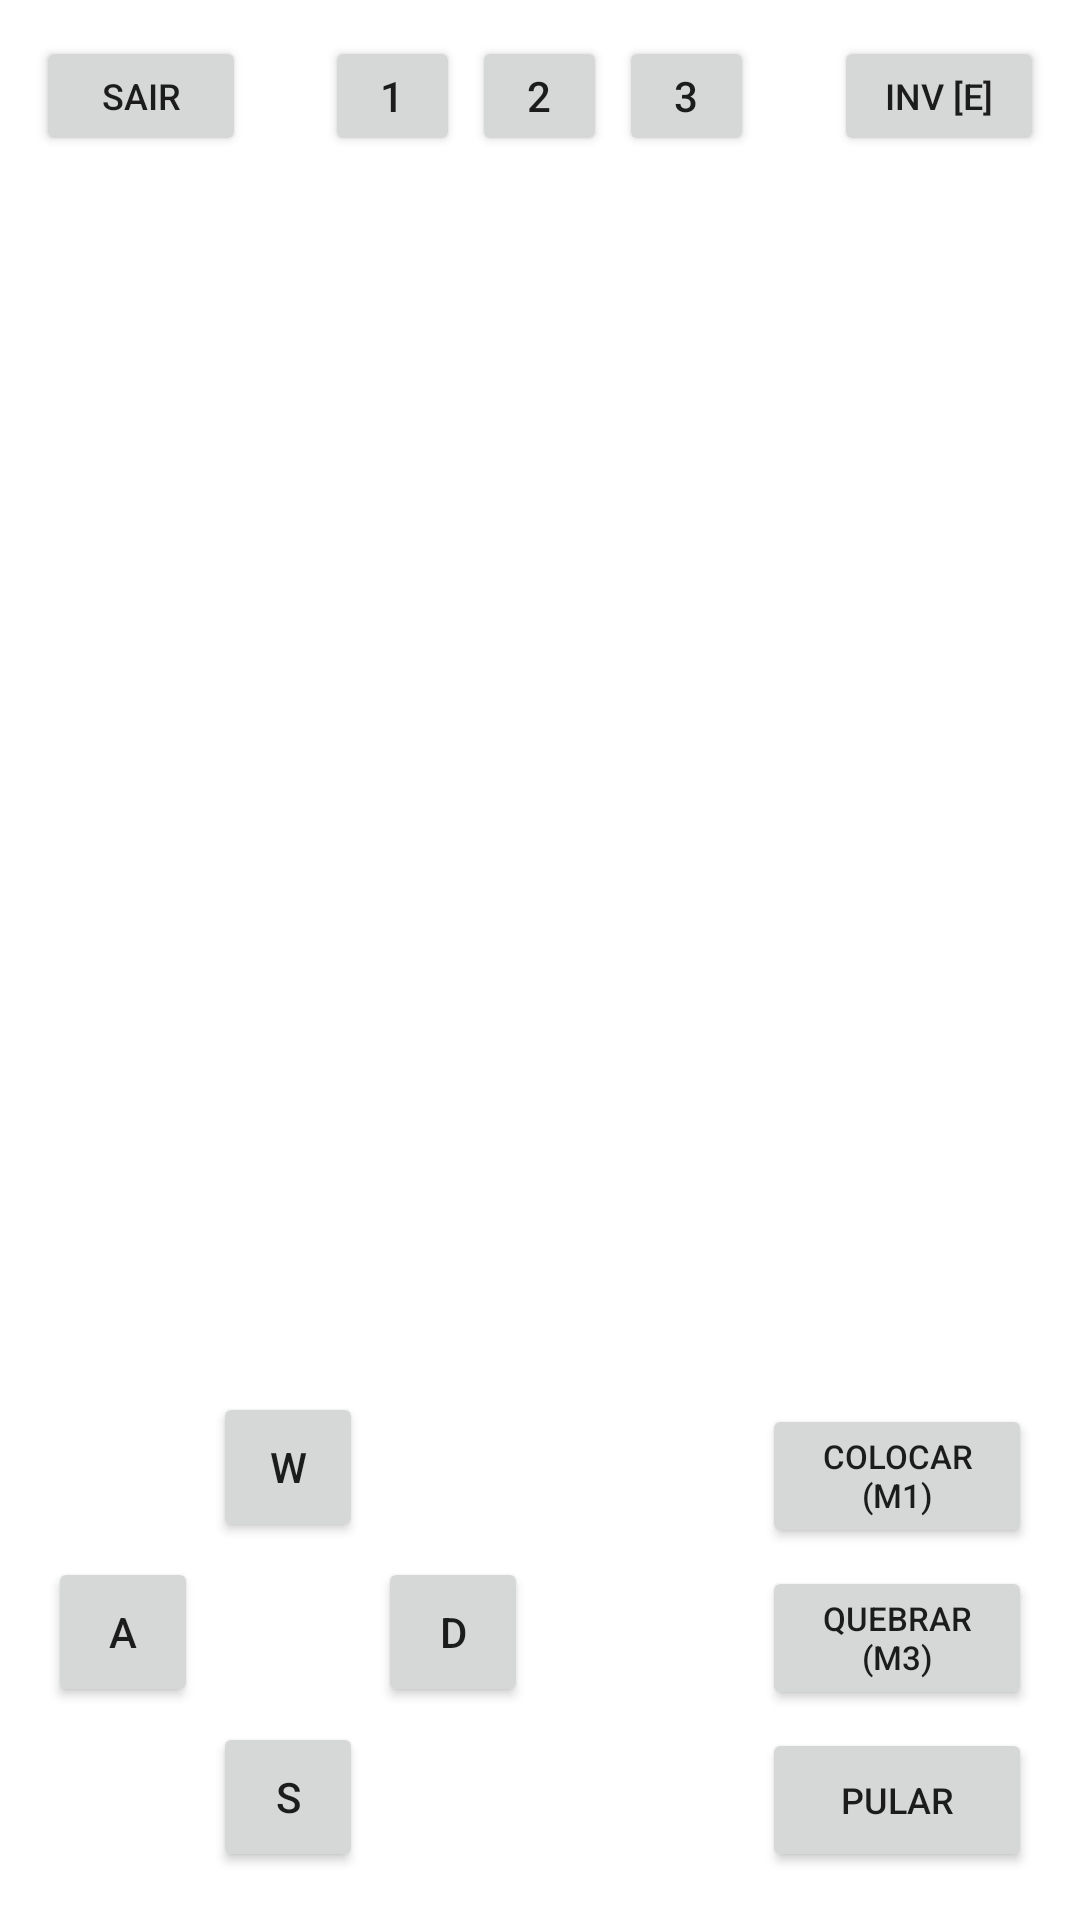

Android layout source for this screen:
<!-- AndroidManifest.xml: application theme Theme.CMC -->
<!-- res/layout/overlay_controles.xml -->
<?xml version="1.0" encoding="utf-8"?>
<RelativeLayout xmlns:android="http://schemas.android.com/apk/res/android"
    android:layout_width="match_parent"
    android:layout_height="match_parent">

    
    <Button
        android:id="@+id/btnSair"
        android:layout_width="70dp"
        android:layout_height="40dp"
        android:layout_alignParentTop="true"
        android:layout_alignParentStart="true"
        android:layout_margin="12dp"
        android:textSize="12sp"
        android:text="Sair" />

    
    <Button
        android:id="@+id/btnInventario"
        android:layout_width="70dp"
        android:layout_height="40dp"
        android:layout_alignParentTop="true"
        android:layout_alignParentEnd="true"
        android:layout_margin="12dp"
        android:textSize="12sp"
        android:text="Inv [E]" />

    
    <RelativeLayout
        android:id="@+id/layoutDpad"
        android:layout_width="160dp"
        android:layout_height="160dp"
        android:layout_alignParentBottom="true"
        android:layout_alignParentStart="true"
        android:layout_marginBottom="16dp"
        android:layout_marginStart="16dp">

        <Button
            android:id="@+id/btnW"
            android:layout_width="50dp"
            android:layout_height="50dp"
            android:layout_alignParentTop="true"
            android:layout_centerHorizontal="true"
            android:text="W" />

        <Button
            android:id="@+id/btnA"
            android:layout_width="50dp"
            android:layout_height="50dp"
            android:layout_alignParentStart="true"
            android:layout_centerVertical="true"
            android:text="A" />

        <Button
            android:id="@+id/btnD"
            android:layout_width="50dp"
            android:layout_height="50dp"
            android:layout_alignParentEnd="true"
            android:layout_centerVertical="true"
            android:text="D" />

        <Button
            android:id="@+id/btnS"
            android:layout_width="50dp"
            android:layout_height="50dp"
            android:layout_alignParentBottom="true"
            android:layout_centerHorizontal="true"
            android:text="S" />
    </RelativeLayout>

    
    <LinearLayout
        android:layout_width="wrap_content"
        android:layout_height="wrap_content"
        android:layout_alignParentBottom="true"
        android:layout_alignParentEnd="true"
        android:layout_marginBottom="16dp"
        android:layout_marginEnd="16dp"
        android:orientation="vertical">

        <Button
            android:id="@+id/btnColocar"
            android:layout_width="90dp"
            android:layout_height="48dp"
            android:layout_marginBottom="6dp"
            android:textSize="11sp"
            android:text="Colocar (M1)" />

        <Button
            android:id="@+id/btnQuebrar"
            android:layout_width="90dp"
            android:layout_height="48dp"
            android:layout_marginBottom="6dp"
            android:textSize="11sp"
            android:text="Quebrar (M3)" />

        <Button
            android:id="@+id/btnPular"
            android:layout_width="90dp"
            android:layout_height="48dp"
            android:textSize="12sp"
            android:text="Pular" />
    </LinearLayout>

    
    <LinearLayout
        android:layout_width="wrap_content"
        android:layout_height="wrap_content"
        android:layout_alignParentTop="true"
        android:layout_centerHorizontal="true"
        android:layout_marginTop="12dp"
        android:orientation="horizontal">

        <Button
            android:id="@+id/btnBloco1"
            android:layout_width="45dp"
            android:layout_height="40dp"
            android:layout_marginEnd="4dp"
            android:text="1" />

        <Button
            android:id="@+id/btnBloco2"
            android:layout_width="45dp"
            android:layout_height="40dp"
            android:layout_marginEnd="4dp"
            android:text="2" />

        <Button
            android:id="@+id/btnBloco3"
            android:layout_width="45dp"
            android:layout_height="40dp"
            android:text="3" />
    </LinearLayout>

</RelativeLayout>
<!-- resources referenced by this layout -->
<resources>
  <style name="Theme.CMC" parent="Theme.MaterialComponents.DayNight.DarkActionBar">
          
          <item name="colorPrimary">@color/purple_500</item>
          <item name="colorPrimaryVariant">@color/purple_700</item>
          <item name="colorOnPrimary">@color/white</item>
          
          <item name="colorSecondary">@color/teal_200</item>
          <item name="colorSecondaryVariant">@color/teal_700</item>
          <item name="colorOnSecondary">@color/black</item>
          
          <item name="android:statusBarColor">?attr/colorPrimaryVariant</item>
          
      </style>
  <!-- not gathered from this repository: default colours our renderer supplied (Android Studio template values) -->
  <color name="purple_500">#FF6200EE</color>
  <color name="purple_700">#FF3700B3</color>
  <color name="teal_200">#FF03DAC5</color>
  <color name="teal_700">#FF018786</color>
  <color name="black">#FF000000</color>
  <color name="white">#FFFFFFFF</color>
</resources>
